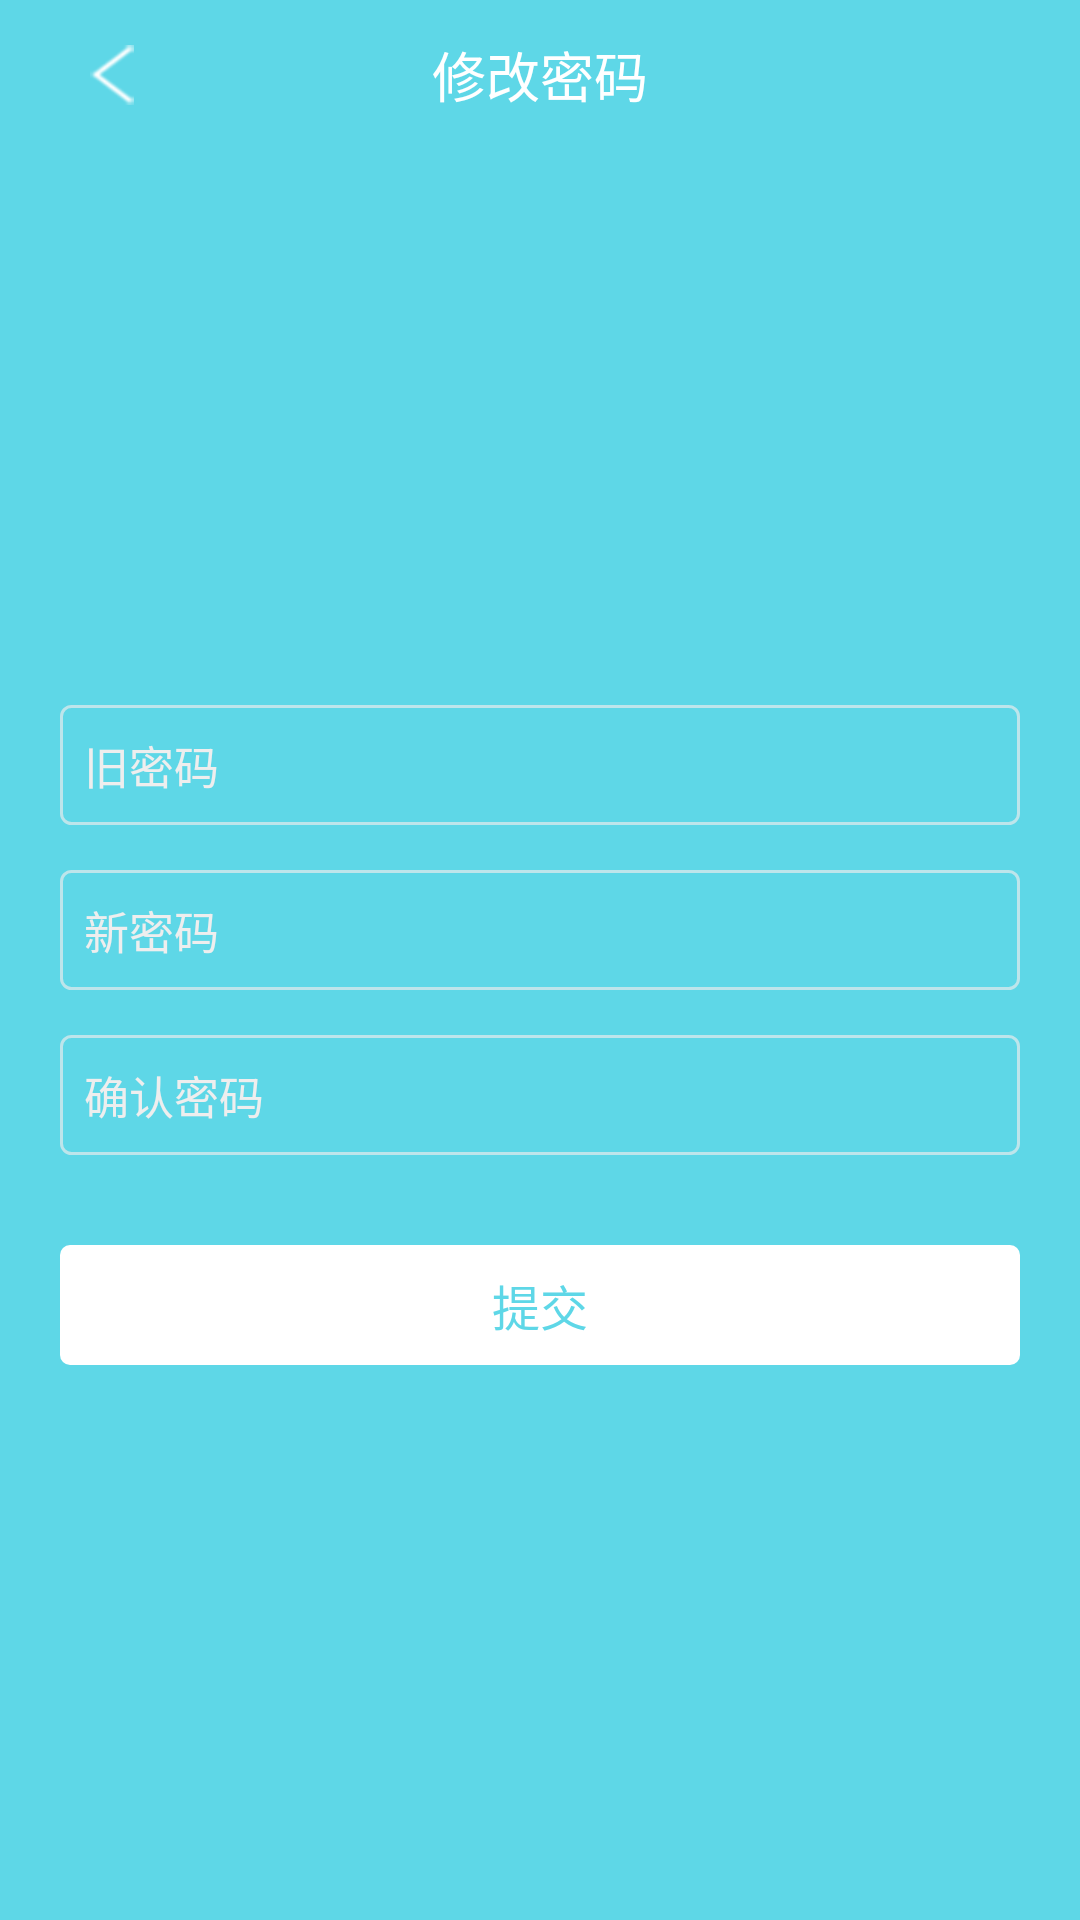

This screen was rendered from an Android layout file. Write that file and the resources it references.
<!-- AndroidManifest.xml: application theme AppTheme -->
<!-- res/layout/activity_update_pwd.xml -->
<?xml version="1.0" encoding="utf-8"?>
<LinearLayout xmlns:android="http://schemas.android.com/apk/res/android"
    xmlns:tools="http://schemas.android.com/tools"
    android:layout_width="match_parent"
    android:layout_height="match_parent"
    android:background="#5ed7e7"
    android:orientation="vertical"
    android:paddingLeft="20dp"
    android:paddingRight="20dp">


    <RelativeLayout
        android:layout_width="match_parent"
        android:layout_height="50dp">

        <ImageView
            android:id="@+id/iv_back"
            android:layout_width="wrap_content"
            android:layout_height="wrap_content"
            android:layout_centerVertical="true"
            android:paddingLeft="10dp"
            android:paddingRight="10dp"
            android:src="@mipmap/btn_back"

            />

        <TextView
            android:layout_width="wrap_content"
            android:layout_height="match_parent"
            android:layout_centerHorizontal="true"
            android:layout_centerVertical="true"
            android:gravity="center"
            android:text="修改密码"
            android:textColor="#ffffff"
            android:textSize="18sp" />


    </RelativeLayout>

    <LinearLayout
        android:layout_width="match_parent"
        android:layout_height="match_parent"
        android:gravity="center"
        android:orientation="vertical">




        <LinearLayout
            android:id="@+id/ll_phone"
            android:layout_width="match_parent"
            android:layout_height="40dp"
            android:layout_above="@id/ll_pwd"
            android:background="@drawable/main_edit_bg"
            android:gravity="center_vertical">



            <EditText
                android:id="@+id/edt_phone"
                android:layout_width="match_parent"
                android:layout_height="match_parent"
                android:layout_marginLeft="8dp"
                android:background="#00000000"
                android:gravity="center_vertical"
                android:hint="旧密码"
                android:inputType="textPassword"
                android:textColor="#ffffff"
                android:textColorHint="#eeeeee"
                android:textSize="15sp" />

        </LinearLayout>


        <LinearLayout
            android:id="@+id/ll_pwd"
            android:layout_width="match_parent"
            android:layout_height="40dp"
            android:layout_above="@id/tv_register"
            android:layout_marginTop="15dp"
            android:background="@drawable/main_edit_bg"
            android:gravity="center_vertical">


            <EditText
                android:id="@+id/edt_pwd"
                android:layout_width="match_parent"
                android:layout_height="match_parent"
                android:layout_marginLeft="8dp"
                android:background="#00000000"
                android:gravity="center_vertical"
                android:hint="新密码"
                android:inputType="textPassword"
                android:textColor="#ffffff"
                android:textColorHint="#eeeeee"
                android:textSize="15sp" />

        </LinearLayout>
        <LinearLayout
            android:layout_width="match_parent"
            android:layout_height="40dp"
            android:layout_above="@id/tv_register"
            android:layout_marginTop="15dp"
            android:background="@drawable/main_edit_bg"
            android:gravity="center_vertical">


            <EditText
                android:id="@+id/edt_new_pwd"
                android:layout_width="match_parent"
                android:layout_height="match_parent"
                android:layout_marginLeft="8dp"
                android:background="#00000000"
                android:gravity="center_vertical"
                android:hint="确认密码"
                android:inputType="textPassword"
                android:textColor="#ffffff"
                android:textColorHint="#eeeeee"
                android:textSize="15sp" />

        </LinearLayout>

        <TextView
            android:id="@+id/tv_register"
            android:layout_width="match_parent"
            android:layout_height="40dp"
            android:layout_alignParentBottom="true"
            android:layout_marginTop="30dp"
            android:background="@drawable/btn_login"
            android:gravity="center"
            android:text="提交"
            android:textColor="#5ed7e7"
            android:textSize="16sp" />


    </LinearLayout>


</LinearLayout>
<!-- resources referenced by this layout -->
<resources>
  <!-- drawable btn_login (drawable) -->
  <?xml version="1.0" encoding="utf-8"?>
  <selector xmlns:android="http://schemas.android.com/apk/res/android">
  
      <item android:drawable="@drawable/btn_login_press" android:state_pressed="true"/>
      <item android:drawable="@drawable/btn_login_nomal"/>
  
  </selector>
  <!-- drawable main_edit_bg (drawable) -->
  <?xml version="1.0" encoding="utf-8"?>
  <shape xmlns:android="http://schemas.android.com/apk/res/android"
      android:shape="rectangle" >
  
      <corners
          android:bottomLeftRadius="10px"
          android:bottomRightRadius="10px"
          android:topLeftRadius="10px"
          android:topRightRadius="10px" />
  
      <solid android:color="#00000000" />
  
  
      <stroke
          android:dashGap="0dp"
          android:width="1dp"
          android:color="#aaeeeeee" />
  
  </shape>
  <!-- mipmap btn_back: png bitmap (mipmap-xhdpi, 1794 bytes) -->
  <style name="AppTheme" parent="android:style/Theme.Holo.Light.NoActionBar">
          <item name="android:windowNoTitle">true</item>
          <item name="android:windowBackground">@android:color/white</item>
      </style>
  <!-- drawable btn_login_press (drawable) -->
  <?xml version="1.0" encoding="utf-8"?>
  <shape xmlns:android="http://schemas.android.com/apk/res/android"
      android:shape="rectangle" >
  
      <corners
          android:bottomLeftRadius="10px"
          android:bottomRightRadius="10px"
          android:topLeftRadius="10px"
          android:topRightRadius="10px" />
  
      <solid android:color="#dddddd" />
  
  
      <stroke
          android:dashGap="0dp"
          android:width="0dp"
          android:color="#ffffff" />
  
  </shape>
  <!-- drawable btn_login_nomal (drawable) -->
  <?xml version="1.0" encoding="utf-8"?>
  <shape xmlns:android="http://schemas.android.com/apk/res/android"
      android:shape="rectangle" >
  
      <corners
          android:bottomLeftRadius="10px"
          android:bottomRightRadius="10px"
          android:topLeftRadius="10px"
          android:topRightRadius="10px" />
  
      <solid android:color="#ffffff" />
  
  
      <stroke
          android:dashGap="0dp"
          android:width="0dp"
          android:color="#ffffff" />
  
  </shape>
</resources>
